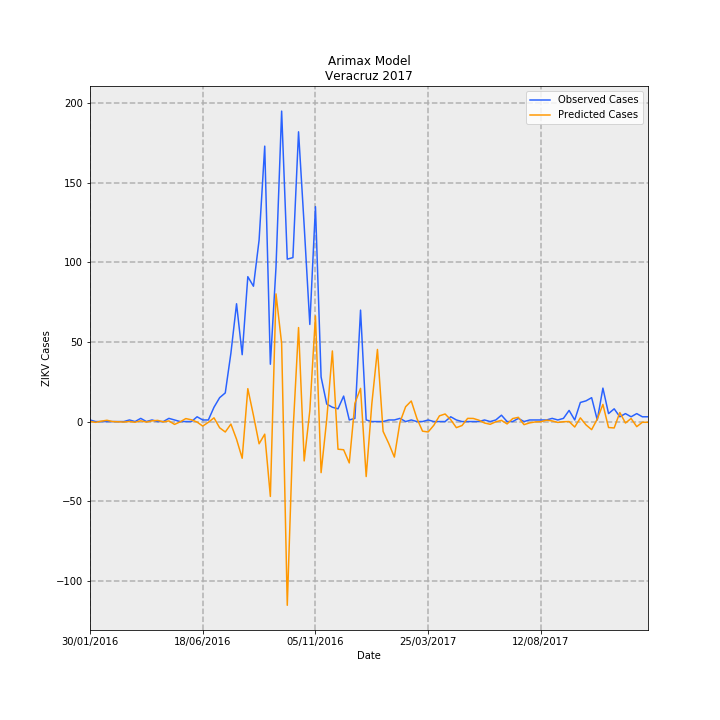

Source data for this figure (header and first rows):
Date, predictions_incidence, observed_incidence, Predicted Cases, Observed Cases, error
30/01/2016, 0.0009919, 0.01233, 0.08047, 1.0, 0.9195
06/02/2016, -0.006078, 0.0, -0.4931, 0.0, 0.4931
13/02/2016, 0.003019, 0.0, 0.2449, 0.0, -0.2449
20/02/2016, 0.009973, 0.0, 0.8091, 0.0, -0.8091
27/02/2016, 0.0001373, 0.0, 0.01114, 0.0, -0.01114
05/03/2016, -0.001649, 0.0, -0.1338, 0.0, 0.1338
12/03/2016, -0.003543, 0.0, -0.2874, 0.0, 0.2874
19/03/2016, 0.0004055, 0.01233, 0.0329, 1.0, 0.9671
26/03/2016, -0.005266, 0.0, -0.4272, 0.0, 0.4272
02/04/2016, 0.005914, 0.02465, 0.4798, 2.0, 1.52
09/04/2016, -0.004013, 0.0, -0.3256, 0.0, 0.3256
16/04/2016, 0.00551, 0.01233, 0.447, 1.0, 0.553
23/04/2016, 0.009148, 0.0, 0.7421, 0.0, -0.7421
30/04/2016, -0.002032, 0.0, -0.1648, 0.0, 0.1648
07/05/2016, 0.004929, 0.02465, 0.3999, 2.0, 1.6
14/05/2016, -0.02211, 0.01233, -1.793, 1.0, 2.793
21/05/2016, -0.002068, 0.0, -0.1678, 0.0, 0.1678
28/05/2016, 0.02307, 0.0, 1.872, 0.0, -1.872
04/06/2016, 0.01366, 0.0, 1.108, 0.0, -1.108
11/06/2016, -0.004029, 0.03698, -0.3269, 3.0, 3.327
18/06/2016, -0.03494, 0.01233, -2.835, 1.0, 3.835
25/06/2016, -0.005619, 0.01233, -0.4558, 1.0, 1.456
02/07/2016, 0.02881, 0.1109, 2.337, 9.0, 6.663
09/07/2016, -0.0481, 0.1849, -3.902, 15, 18.9
16/07/2016, -0.08083, 0.2219, -6.557, 18.0, 24.56
23/07/2016, -0.01958, 0.53, -1.588, 43, 44.59
30/07/2016, -0.1368, 0.9122, -11.1, 74.0, 85.1
06/08/2016, -0.2841, 0.5177, -23.05, 42.0, 65.05
13/08/2016, 0.2548, 1.122, 20.67, 91.0, 70.33
20/08/2016, 0.04769, 1.048, 3.869, 85, 81.13
27/08/2016, -0.1722, 1.405, -13.97, 114.0, 128
03/09/2016, -0.09772, 2.133, -7.928, 173.0, 180.9
10/09/2016, -0.5798, 0.4438, -47.04, 36.0, 83.04
17/09/2016, 0.9885, 1.196, 80.19, 97.0, 16.81
24/09/2016, 0.6048, 2.404, 49.07, 195.0, 145.9
01/10/2016, -1.423, 1.257, -115.4, 102.0, 217.4
08/10/2016, -0.09335, 1.27, -7.573, 103, 110.6
15/10/2016, 0.7278, 2.243, 59.04, 182.0, 123
22/10/2016, -0.3048, 1.516, -24.73, 123.0, 147.7
29/10/2016, 0.08397, 0.7519, 6.812, 61.0, 54.19
05/11/2016, 0.8177, 1.664, 66.33, 135.0, 68.67
12/11/2016, -0.3955, 0.3451, -32.08, 28, 60.08
19/11/2016, 0.01581, 0.1356, 1.282, 11.0, 9.718
26/11/2016, 0.5467, 0.1109, 44.35, 9.0, -35.35
03/12/2016, -0.214, 0.09861, -17.36, 8.0, 25.36
10/12/2016, -0.2183, 0.1972, -17.71, 16.0, 33.71
17/12/2016, -0.3202, 0.01233, -25.98, 1.0, 26.98
24/12/2016, 0.1418, 0.02465, 11.51, 2.0, -9.507
31/12/2016, 0.2569, 0.8629, 20.84, 70.0, 49.16
07/01/2017, -0.4257, 0.01233, -34.54, 1.0, 35.54
14/01/2017, 0.1372, 0.0, 11.13, 0.0, -11.13
21/01/2017, 0.5584, 0.0, 45.3, 0.0, -45.3
28/01/2017, -0.07587, 0.0, -6.155, 0.0, 6.155
04/02/2017, -0.1695, 0.01233, -13.75, 1.0, 14.75
11/02/2017, -0.275, 0.01233, -22.31, 1.0, 23.31
18/02/2017, -0.004296, 0.02465, -0.3485, 2.0, 2.349
25/02/2017, 0.1148, 0.0, 9.313, 0.0, -9.313
04/03/2017, 0.1592, 0.01233, 12.91, 1.0, -11.91
11/03/2017, 0.02413, 0.0, 1.958, 0.0, -1.958
18/03/2017, -0.07451, 0.0, -6.045, 0.0, 6.045
... 40 more rows
